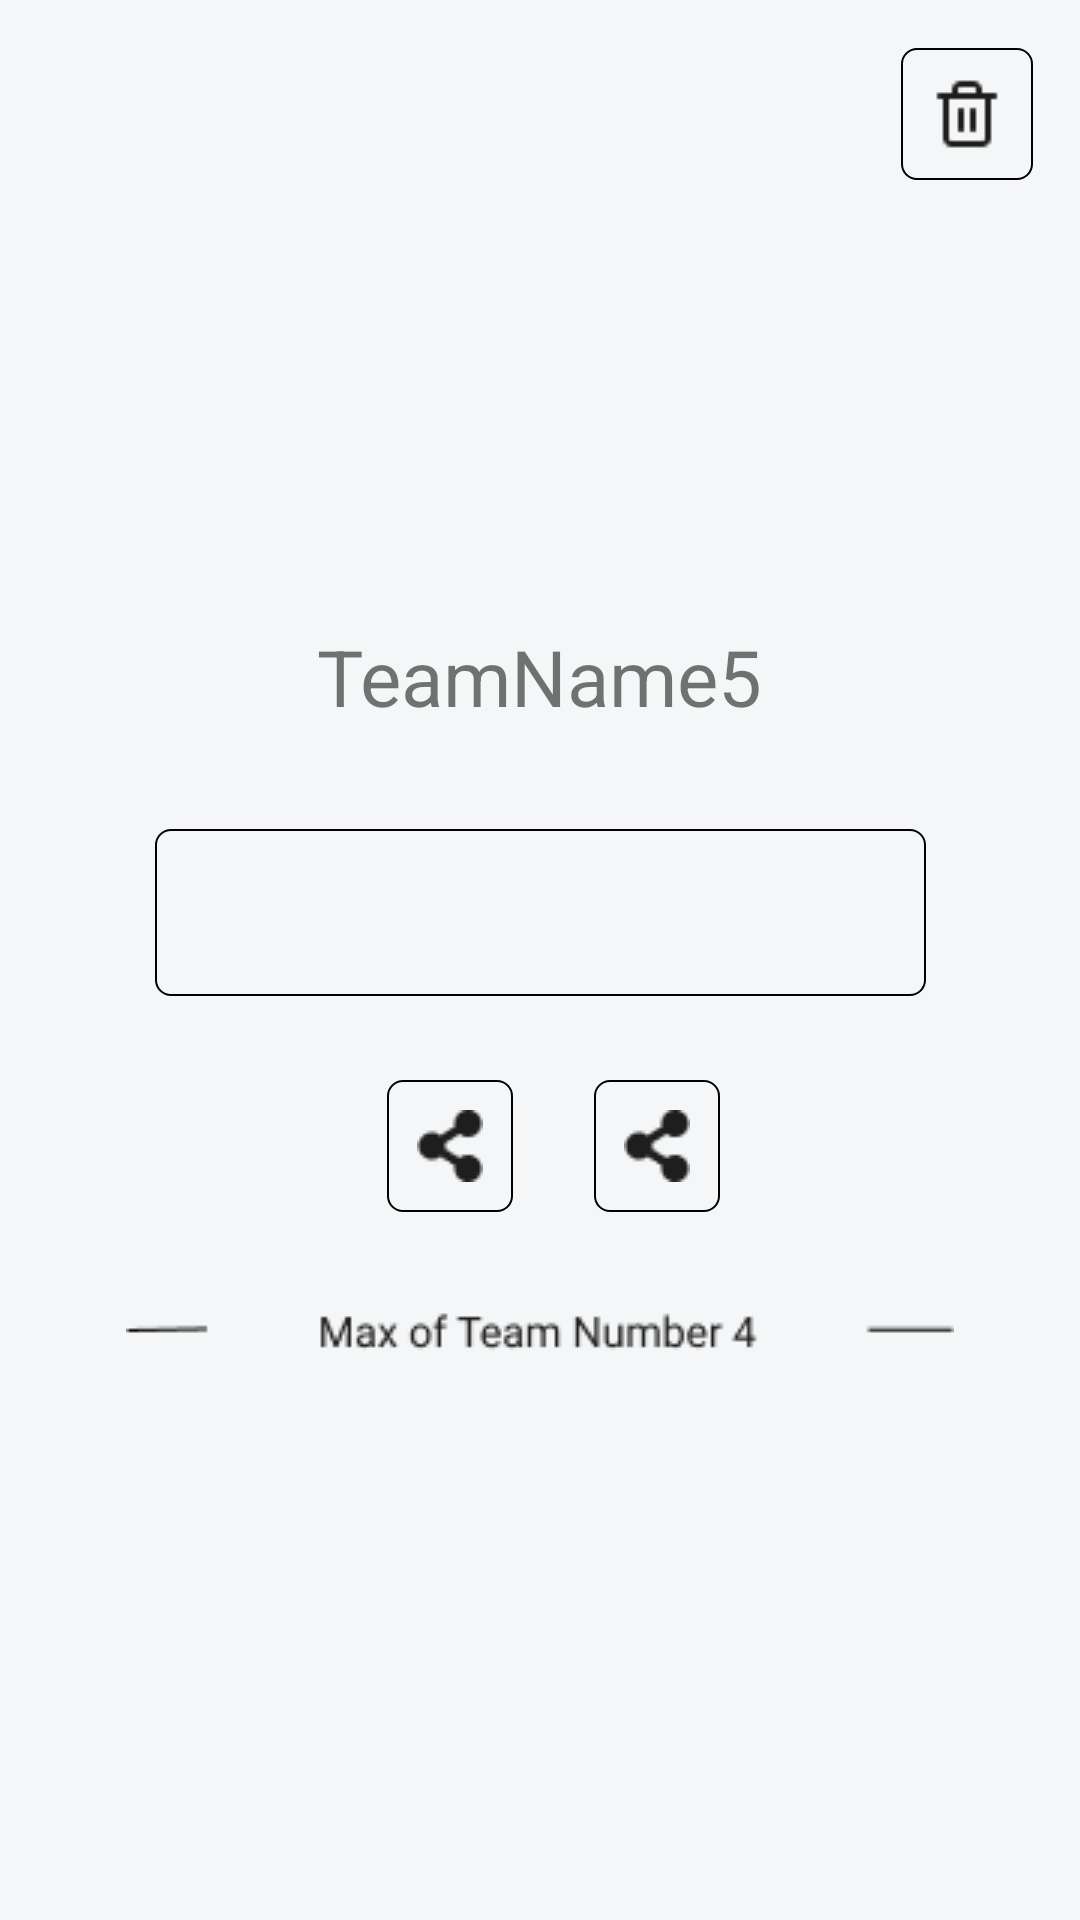

Layout XML and referenced resources for this Android screen:
<!-- AndroidManifest.xml: application theme Theme.Stud_e -->
<!-- res/layout/activity_createteam2.xml -->
<?xml version="1.0" encoding="utf-8"?>
<androidx.constraintlayout.widget.ConstraintLayout xmlns:android="http://schemas.android.com/apk/res/android"
    xmlns:app="http://schemas.android.com/apk/res-auto"
    xmlns:tools="http://schemas.android.com/tools"
    android:layout_width="match_parent"
    android:layout_height="match_parent"
    android:background="@color/whitegray"
    tools:context=".ui.CreateteamActivity2">


    <TextView
        android:id="@+id/textView9"
        android:layout_width="wrap_content"
        android:layout_height="wrap_content"
        android:layout_marginTop="148dp"
        android:text="TeamName5"
        android:textSize="26dp"
        app:layout_constraintEnd_toEndOf="parent"
        app:layout_constraintStart_toStartOf="parent"
        app:layout_constraintTop_toBottomOf="@+id/deleteButton" />

    <com.google.android.material.textfield.TextInputLayout
        android:id="@+id/hexInput"
        style="@style/Widget.MaterialComponents.TextInputLayout.OutlinedBox"
        android:layout_width="259dp"
        android:layout_height="wrap_content"
        android:layout_marginTop="28dp"
        android:gravity="center"
        app:layout_constraintEnd_toEndOf="parent"
        app:layout_constraintStart_toStartOf="parent"
        app:layout_constraintTop_toBottomOf="@+id/textView9">


        <com.google.android.material.textfield.TextInputEditText
            android:layout_width="257dp"
            android:layout_height="wrap_content"
            android:background="@drawable/buttonbackground"

            android:gravity="center"
            />
    </com.google.android.material.textfield.TextInputLayout>

    <ImageView
        android:id="@+id/imageView3"
        android:layout_width="wrap_content"
        android:layout_height="wrap_content"
        android:layout_marginTop="28dp"
        app:layout_constraintEnd_toEndOf="parent"
        app:layout_constraintStart_toStartOf="parent"
        app:layout_constraintTop_toBottomOf="@+id/shareButton"
        app:srcCompat="@drawable/createteamtext2" />

    <GridView
        android:id="@+id/gridViewOfTeamMembers"
        android:layout_width="357dp"
        android:layout_height="217dp"
        android:layout_marginTop="33dp"

        android:columnWidth="64pt"
        android:paddingHorizontal="20dp"
        android:horizontalSpacing="5pt"
        android:numColumns="auto_fit"
        android:verticalSpacing="5pt"
        tools:layout_editor_absoluteX="8dp"
        tools:layout_editor_absoluteY="8dp"

        app:layout_constraintEnd_toEndOf="parent"
        app:layout_constraintStart_toStartOf="parent"
        app:layout_constraintTop_toBottomOf="@+id/imageView3" />

    <ImageButton
        android:id="@+id/deleteButton"
        android:layout_width="wrap_content"
        android:layout_height="wrap_content"
        android:layout_marginTop="16dp"
        android:background="@drawable/buttonbackground"
        app:layout_constraintEnd_toEndOf="parent"
        app:layout_constraintHorizontal_bias="0.95"
        app:layout_constraintStart_toStartOf="parent"
        app:layout_constraintTop_toTopOf="parent"
        app:srcCompat="@drawable/trash" />

    <ImageButton
        android:id="@+id/shareButton"
        android:layout_width="wrap_content"
        android:layout_height="wrap_content"
        android:layout_marginTop="28dp"
        android:layout_marginEnd="24dp"
        android:background="@drawable/buttonbackground"
        app:layout_constraintEnd_toStartOf="@+id/copyButton"
        app:layout_constraintHorizontal_bias="0.978"
        app:layout_constraintStart_toStartOf="parent"
        app:layout_constraintTop_toBottomOf="@+id/hexInput"
        app:srcCompat="@drawable/share" />

    <ImageButton
        android:id="@+id/copyButton"
        android:layout_width="wrap_content"
        android:layout_height="wrap_content"
        android:layout_marginTop="28dp"
        android:layout_marginEnd="120dp"
        android:background="@drawable/buttonbackground"
        app:layout_constraintEnd_toEndOf="parent"
        app:layout_constraintTop_toBottomOf="@+id/hexInput"
        app:srcCompat="@drawable/share" />

</androidx.constraintlayout.widget.ConstraintLayout>
<!-- resources referenced by this layout -->
<resources>
  <color name="whitegray">#F5F6F7</color>
  <!-- drawable buttonbackground (drawable) -->
  <?xml version="1.0" encoding="utf-8"?>
  <shape xmlns:android="http://schemas.android.com/apk/res/android"
      android:shape="rectangle">
      <padding
          android:left="10dp"
          android:right="10dp"
          android:top="10dp"
          android:bottom="10dp" />
      <corners android:radius="5dp" />
      <stroke android:width="2px" android:color="#000000" />
  </shape>
  <!-- drawable createteamtext2: png bitmap (drawable-v24, 1757 bytes) -->
  <!-- drawable share: png bitmap (drawable-v24, 546 bytes) -->
  <!-- drawable trash: png bitmap (drawable-v24, 358 bytes) -->
  <style name="Theme.Stud_e" parent="Theme.MaterialComponents.DayNight.DarkActionBar">
          
          <item name="colorPrimary">@color/outlines</item>
          <item name="colorPrimaryVariant">@color/outlinesSecondary</item>
          <item name="colorOnPrimary">@color/white</item>
          
          <item name="colorSecondary">@color/teal_200</item>
          <item name="colorSecondaryVariant">@color/teal_700</item>
          <item name="colorOnSecondary">@color/black</item>
          
          <item name="android:statusBarColor" tools:targetApi="l">?attr/colorPrimaryVariant</item>
          
      </style>
  <color name="outlines">#6C6F72</color>
  <color name="outlinesSecondary">#505253</color>
  <color name="white">#FFFFFFFF</color>
  <color name="teal_200">#FF03DAC5</color>
  <color name="teal_700">#FF018786</color>
  <color name="black">#FF000000</color>
</resources>
